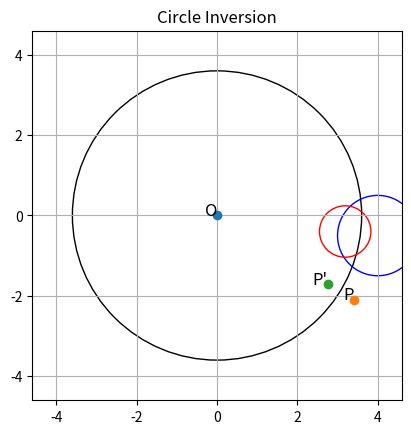

Generate this figure with matplotlib:
# Version 9/7/2024
# Added function to graph circles more easily (called graph_circle())
# Deleted accidental repetition of graphing the circle of inversion found in step 
# Removed the parameter 'r' from inverting points functions because I can just use the variable 'radius' I made when defining the circle of inversion, did this to make the new invert_circle() function 'r' parameter clearer
# Corrected single indents in functions to double indents
# added an import math line
# found that invert_circle() function was incorrect: both the radius and the center were incorrect

import matplotlib.pyplot as plt
from matplotlib.patches import Circle
import numpy as np
import math

xpts = np.array([0,6])
ypts = np.array([0,250])

# Create a figure and axis
fig, ax = plt.subplots()

# Define the center and radius of the circle
center = (0, 0)
radius = 3.6

# Define functions
def invert_pt(coords):
    '''Returns a tuple of coordinates of the inverted point
    coords = tuple (x,y) coordinates of point being inverted'''
    if coords == (0,0):
        return None           # add a check if we're inverting the radius -> becomes inf
    (x,y) = coords
    xNew = radius**2 * x / (x**2 + y**2)
    yNew = radius**2 * y / (x**2 + y**2)
    return (xNew, yNew)

def invert_circle(cent, r):
    '''Returns the coordinates of the inverted circle's center and the radius of the inverted circle.
    cent = coordinates of the center of the circle being inverted
    r = radius of the circle being inverted'''
    (x0,y0) = cent
    (x1,y1) = (x0+r,y0)  # finds another point on the circumference of the circle
    invCent = invert_pt(cent)   # finds new inverted center of circle
    invBord = invert_pt((x1,y1))
    newRad = math.sqrt((invBord[0]-invCent[0])**2 + (invBord[1]-invCent[1])**2)
    return invCent,newRad

def plot_invert_pts(label, coords):
    '''Plots the point specified by coords and its inverted point with its specified label
    label = what the original point should be labeled as - by default, will label inverted point with the same but with an extra apostrophe
    coords = coordinates of point being inverted'''
    invCoords = invert_pt(coords)
    plt.plot(coords[0],coords[1],"o")
    plt.text(coords[0],coords[1],label,fontsize=12,ha="right")
    if invCoords != None:
        plt.plot(invCoords[0],invCoords[1],"o")
        plt.text(invCoords[0],invCoords[1],label+"'",fontsize=12,ha="right")

def graph_circle(cent, r, outlineCol='black', fillCol='none'):
    '''Graphs a circle'''
    circle = Circle(cent, r, edgecolor=outlineCol, facecolor=fillCol)
    ax.add_patch(circle)
    ax.set_xlim(-radius-1, radius+1)
    ax.set_ylim(-radius-1, radius+1)
    ax.set_aspect('equal')

def plot_invert_circle(cent, r, outlineCol1, outlineCol2, fillCol1="none", fillCol2="none"):
    '''Plots the circle specified by its center and radius and its inverted version and colors them as specified in the parameters - the first colors color the original'''
    graph_circle(cent,r,outlineCol1,fillCol1)
    newCent,newRad = invert_circle(cent,r)
    graph_circle(newCent,newRad,outlineCol2,fillCol2)

# Graph the circle of inversion
graph_circle(center, radius)

# Define the points and circle
pt = (3.4,-2.1)
invPt = invert_pt(pt)
cent2 = (4,-0.5)
r2 = 1

# Graph the points and circle
plt.plot(0,0,"o")
plt.text(0,0,"O",fontsize=12,ha="right")
plot_invert_pts("P",pt)
plot_invert_circle(cent2,r2,'blue','red')

# Print inverted coordinates
print("P' = " + str(invert_pt(pt)))
newCenter,newRadius = invert_circle(cent2,r2)
print("New center: " + str(newCenter))
print("New radius: " + str(newRadius))

# Format the graph
plt.grid()
plt.title("Circle Inversion")
plt.show()
